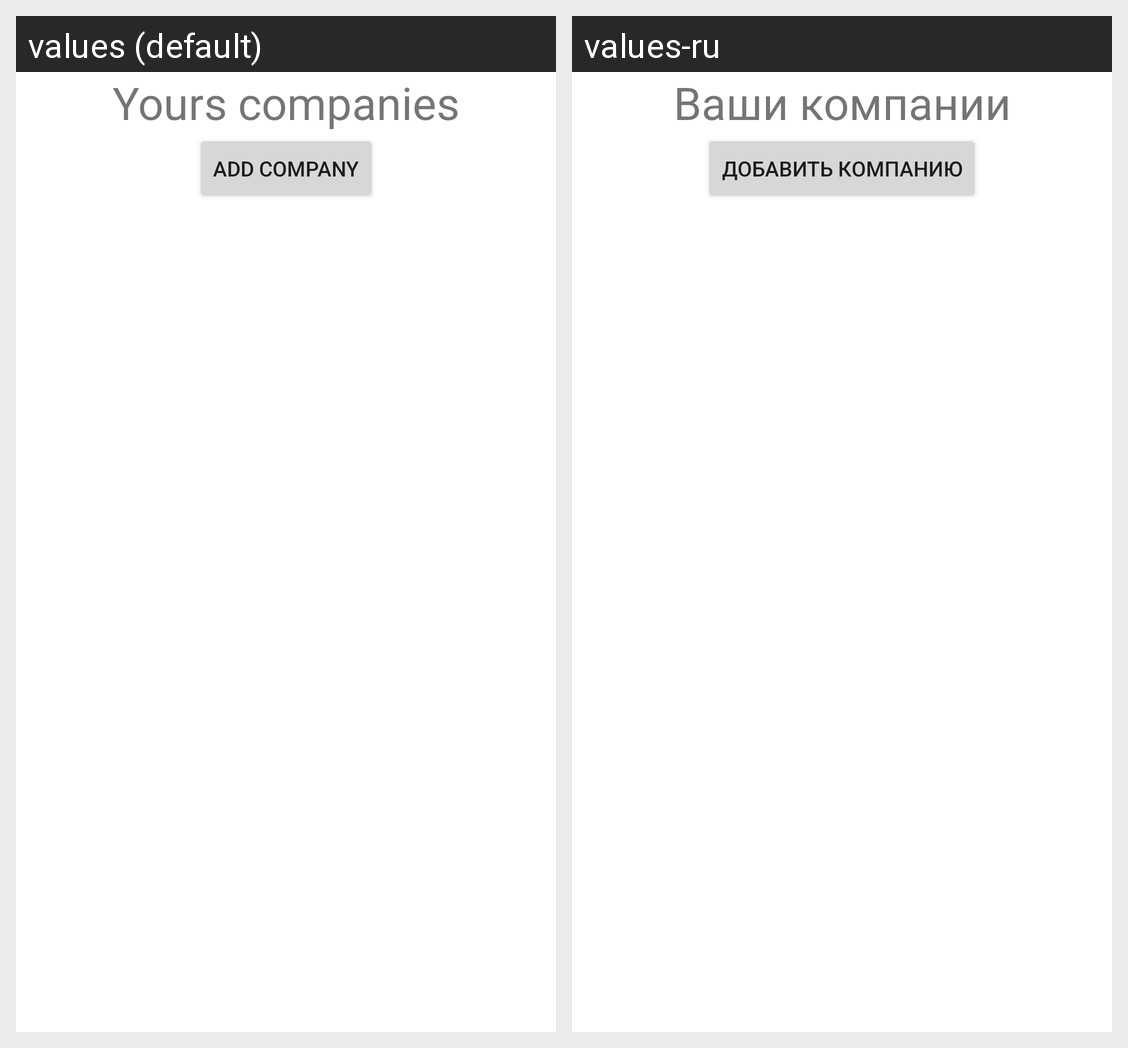

Strings drawn on this Android screen and how each of the app's shown locales translates them:
Android screen res/layout/my_companies.xml rendered under 2 locales, left to right: values (default), values-ru. Device: Nexus 5 (rendered at 1080×1920; each locale shown at half size, 540×960, under a caption strip naming it); theme Theme.Main.
Strings drawn on this screen, with the default value and each locale's value (text and hints the layout hard-codes, and strings that could not be matched under every locale, appear in the picture but are not listed):

yours_companies
  values: Yours companies
  values-ru: Ваши компании

add_company
  values: Add company
  values-ru: Добавить компанию
